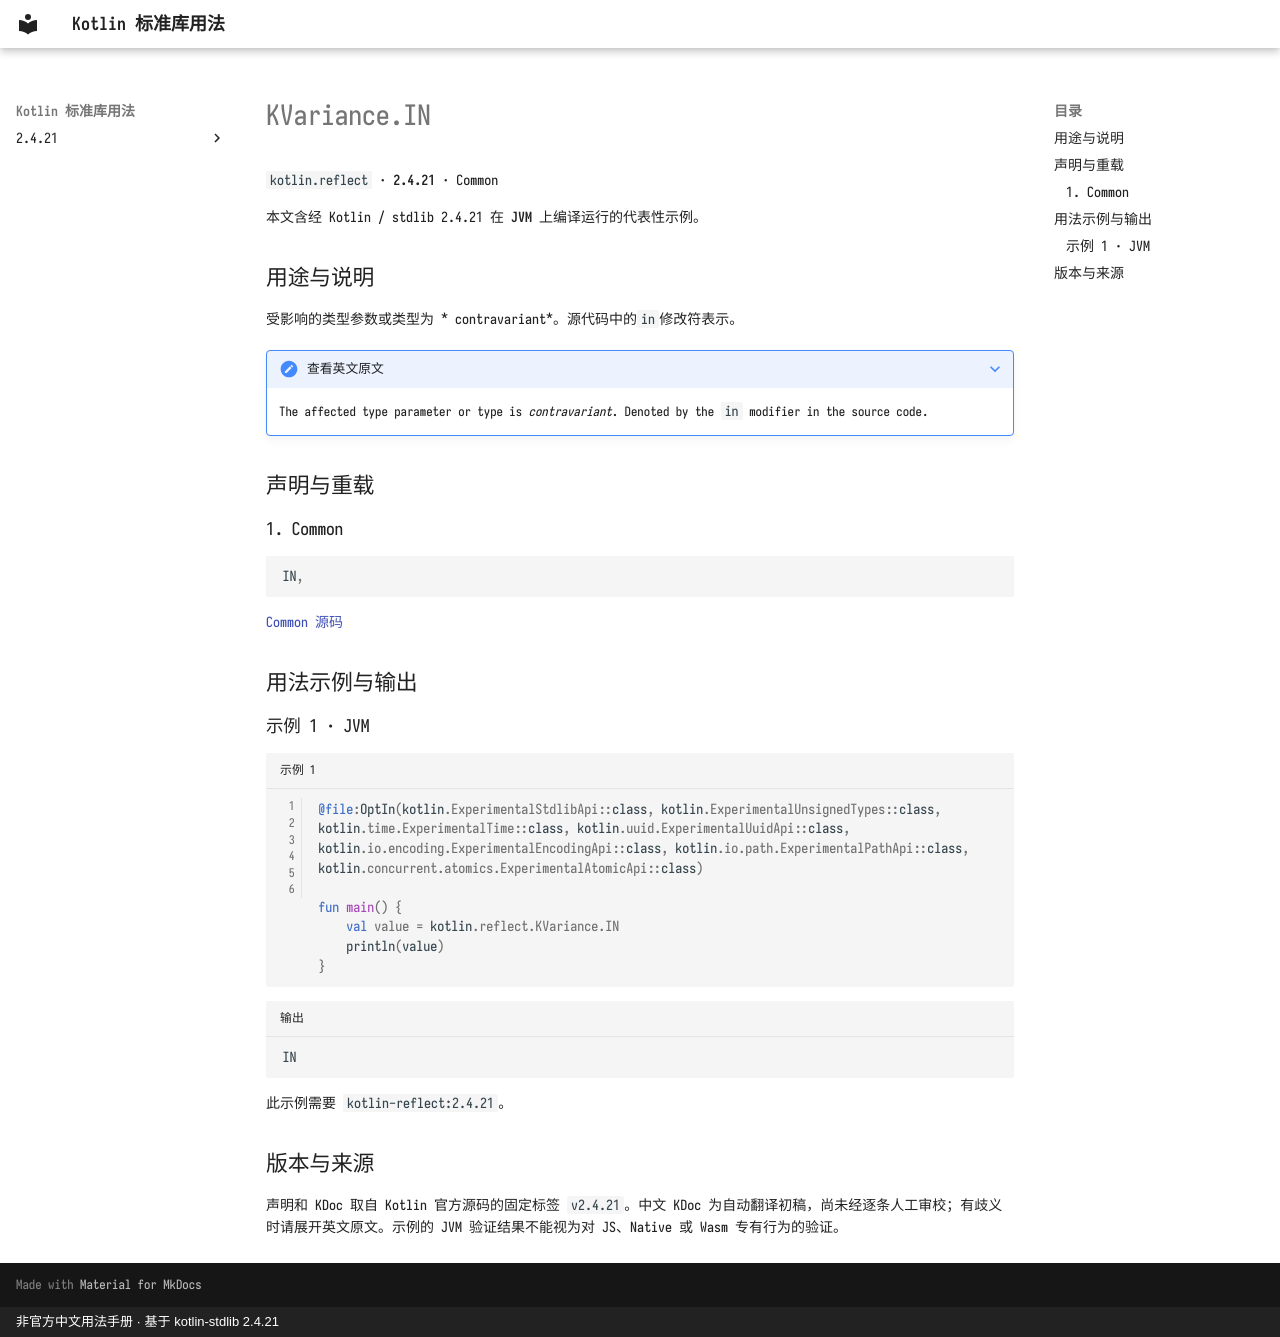

repository: oooooooko/kotlin-stdlib-docs · page: zh/api/kotlin.reflect/kvariance-in--2470553e/index.html · generator: mkdocs · copyright: 非官方中文用法手册 · 基于 kotlin-stdlib 2.4.21

# KVariance.IN

`kotlin.reflect` · **2.4.21** · Common

本文含经 Kotlin / stdlib 2.4.21 在 **JVM** 上编译运行的代表性示例。

## 用途与说明

受影响的类型参数或类型为 * contravariant*。源代码中的`in`修改符表示。

??? note "查看英文原文"

    The affected type parameter or type is *contravariant*. Denoted by the `in` modifier in the source code.

## 声明与重载

### 1. Common

```kotlin
IN,
```

[Common 源码](https://github.com/JetBrains/kotlin/blob/v2.4.21/libraries/stdlib/src/kotlin/reflect/KVariance.kt#L27)

## 用法示例与输出

### 示例 1 · JVM

```kotlin title="示例 1" linenums="1"
@file:OptIn(kotlin.ExperimentalStdlibApi::class, kotlin.ExperimentalUnsignedTypes::class, kotlin.time.ExperimentalTime::class, kotlin.uuid.ExperimentalUuidApi::class, kotlin.io.encoding.ExperimentalEncodingApi::class, kotlin.io.path.ExperimentalPathApi::class, kotlin.concurrent.atomics.ExperimentalAtomicApi::class)

fun main() {
    val value = kotlin.reflect.KVariance.IN
    println(value)
}
```

```text title="输出"
IN
```

此示例需要 `kotlin-reflect:2.4.21`。

## 版本与来源

声明和 KDoc 取自 Kotlin 官方源码的固定标签 `v2.4.21`。中文 KDoc 为自动翻译初稿，尚未经逐条人工审校；有歧义时请展开英文原文。示例的 JVM 验证结果不能视为对 JS、Native 或 Wasm 专有行为的验证。
